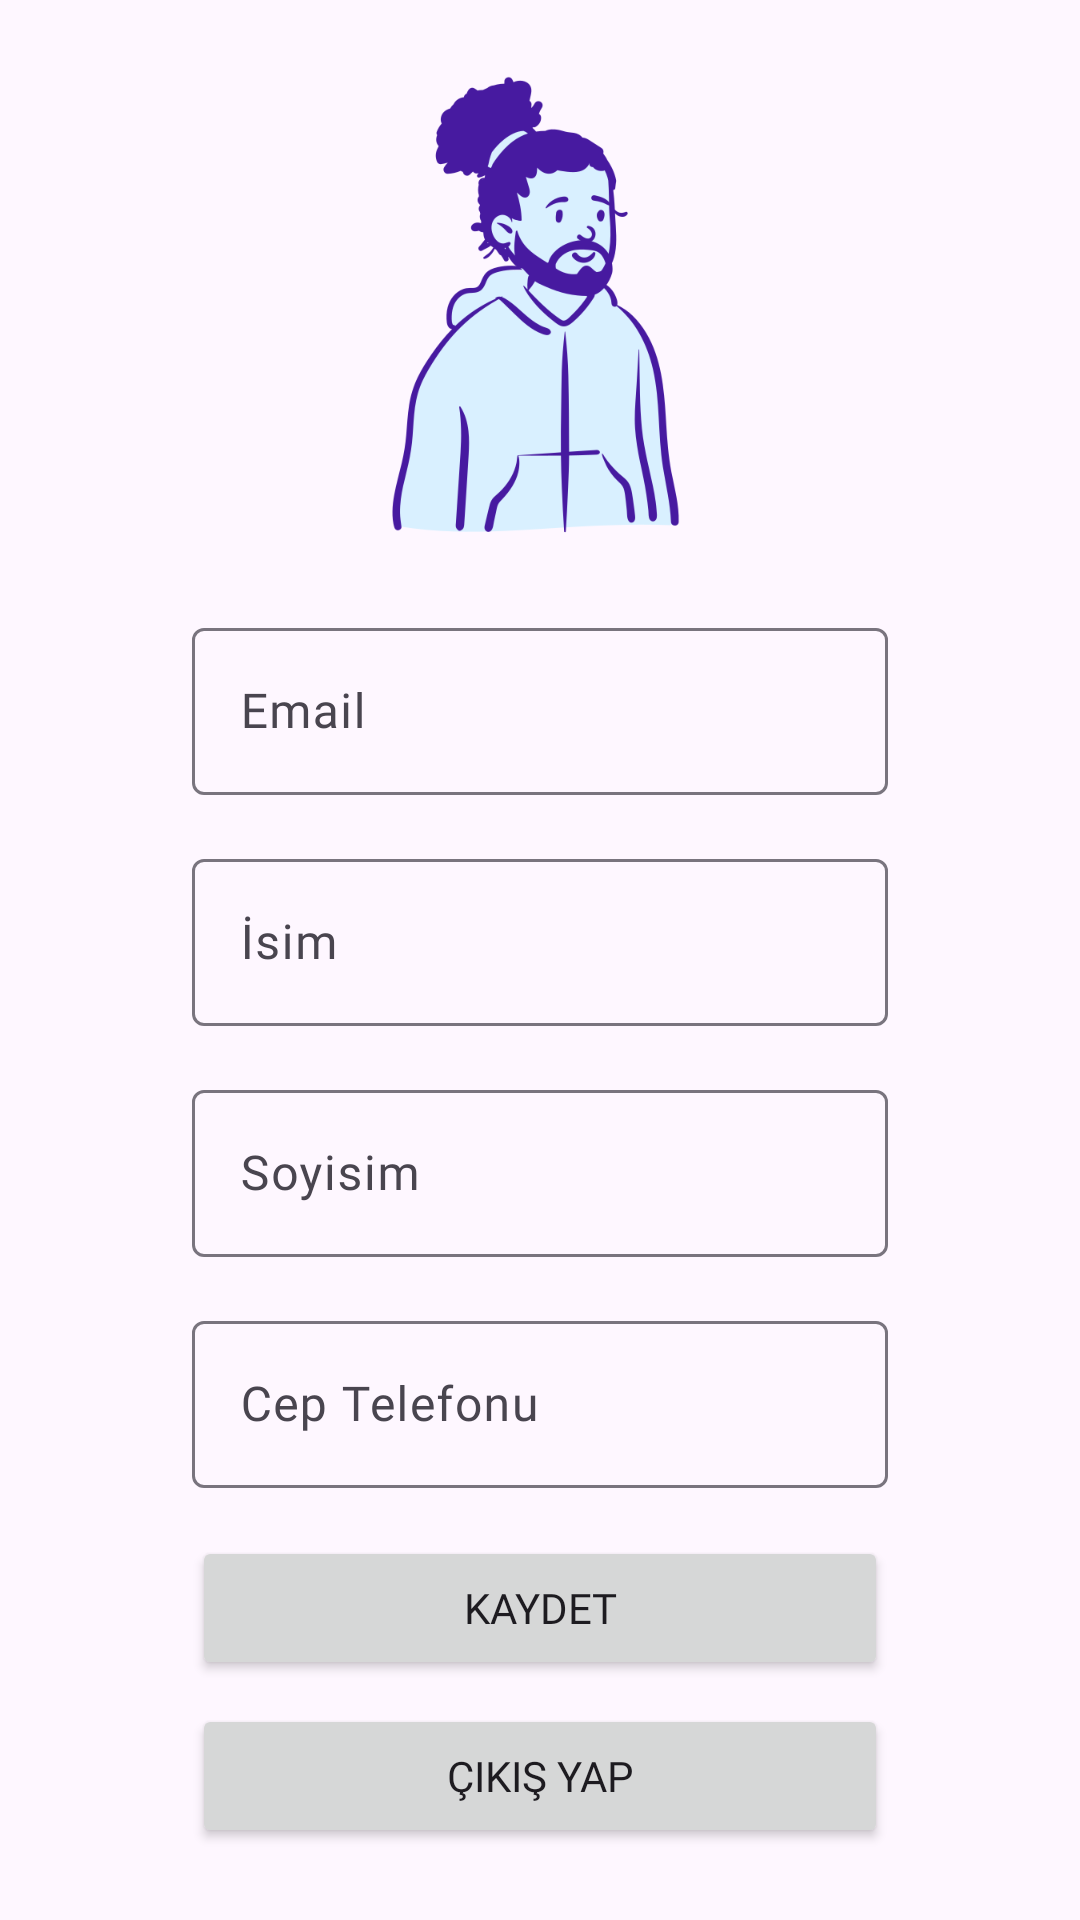

Produce the Android XML layout that renders to this screen, including the resource entries it uses.
<!-- AndroidManifest.xml: application theme Theme.Haven -->
<!-- res/layout/fragment_profile.xml -->
<?xml version="1.0" encoding="utf-8"?>
<androidx.constraintlayout.widget.ConstraintLayout xmlns:android="http://schemas.android.com/apk/res/android"
    xmlns:app="http://schemas.android.com/apk/res-auto"
    xmlns:tools="http://schemas.android.com/tools"
    android:layout_width="match_parent"
    android:layout_height="match_parent"
    tools:context=".ui.profile.ProfileFragment" >

    <ImageView
        android:id="@+id/iv_avatar"
        android:layout_width="150dp"
        android:layout_height="180dp"
        android:layout_marginTop="16dp"
        app:layout_constraintEnd_toEndOf="parent"
        app:layout_constraintStart_toStartOf="parent"
        app:layout_constraintTop_toTopOf="parent"
        app:srcCompat="@drawable/avatar" />

    <com.google.android.material.textfield.TextInputLayout
        android:id="@+id/til_profile_email"
        android:layout_width="0dp"
        android:layout_height="wrap_content"
        android:layout_marginStart="64dp"
        android:layout_marginTop="8dp"
        android:layout_marginEnd="64dp"
        app:layout_constraintEnd_toEndOf="parent"
        app:layout_constraintStart_toStartOf="parent"
        app:layout_constraintTop_toBottomOf="@+id/iv_avatar">

        <com.google.android.material.textfield.TextInputEditText
            android:id="@+id/et_profile_email"
            android:layout_width="match_parent"
            android:layout_height="wrap_content"
            android:fontFamily="@font/montserrat"
            android:hint="@string/email" />
    </com.google.android.material.textfield.TextInputLayout>

    <com.google.android.material.textfield.TextInputLayout
        android:id="@+id/til_name"
        android:layout_width="match_parent"
        android:layout_height="wrap_content"
        android:layout_marginStart="64dp"
        android:layout_marginTop="16dp"
        android:layout_marginEnd="64dp"
        app:layout_constraintEnd_toEndOf="parent"
        app:layout_constraintStart_toStartOf="parent"
        app:layout_constraintTop_toBottomOf="@+id/til_profile_email">

        <com.google.android.material.textfield.TextInputEditText
            android:id="@+id/et_name"
            android:layout_width="match_parent"
            android:layout_height="wrap_content"
            android:fontFamily="@font/montserrat"
            android:hint="@string/user_name" />
    </com.google.android.material.textfield.TextInputLayout>

    <com.google.android.material.textfield.TextInputLayout
        android:id="@+id/til_surname"
        android:layout_width="match_parent"
        android:layout_height="wrap_content"
        android:layout_marginStart="64dp"
        android:layout_marginTop="16dp"
        android:layout_marginEnd="64dp"
        app:layout_constraintEnd_toEndOf="parent"
        app:layout_constraintStart_toStartOf="parent"
        app:layout_constraintTop_toBottomOf="@+id/til_name">

        <com.google.android.material.textfield.TextInputEditText
            android:id="@+id/et_surname"
            android:layout_width="match_parent"
            android:layout_height="wrap_content"
            android:fontFamily="@font/montserrat"
            android:hint="@string/user_surname" />
    </com.google.android.material.textfield.TextInputLayout>

    <com.google.android.material.textfield.TextInputLayout
        android:id="@+id/til_phone_number"
        android:layout_width="match_parent"
        android:layout_height="wrap_content"
        android:layout_marginStart="64dp"
        android:layout_marginTop="16dp"
        android:layout_marginEnd="64dp"
        app:layout_constraintEnd_toEndOf="parent"
        app:layout_constraintStart_toStartOf="parent"
        app:layout_constraintTop_toBottomOf="@+id/til_surname">

        <com.google.android.material.textfield.TextInputEditText
            android:id="@+id/et_phone_number"
            android:layout_width="match_parent"
            android:layout_height="wrap_content"
            android:fontFamily="@font/montserrat"
            android:hint="@string/user_phone_number" />
    </com.google.android.material.textfield.TextInputLayout>

    <Button
        android:id="@+id/btn_save"
        android:layout_width="0dp"
        android:layout_height="wrap_content"
        android:layout_marginTop="16dp"
        android:fontFamily="@font/montserrat"
        android:text="@string/btn_save"
        app:cornerRadius="8dp"
        app:layout_constraintEnd_toEndOf="@+id/til_phone_number"
        app:layout_constraintStart_toStartOf="@+id/til_phone_number"
        app:layout_constraintTop_toBottomOf="@+id/til_phone_number" />

    <Button
        android:id="@+id/btn_sign_out"
        android:layout_width="0dp"
        android:layout_height="wrap_content"
        android:layout_marginTop="8dp"
        android:fontFamily="@font/montserrat"
        android:text="@string/btn_sign_out"
        app:cornerRadius="8dp"
        app:layout_constraintEnd_toEndOf="@+id/btn_save"
        app:layout_constraintStart_toStartOf="@+id/btn_save"
        app:layout_constraintTop_toBottomOf="@+id/btn_save" />

</androidx.constraintlayout.widget.ConstraintLayout>
<!-- resources referenced by this layout -->
<resources>
  <!-- drawable avatar: png bitmap (drawable, 44470 bytes) -->
  <string name="btn_save">Kaydet</string>
  <string name="btn_sign_out">Çıkış Yap</string>
  <string name="email">Email</string>
  <string name="user_name">İsim</string>
  <string name="user_phone_number">Cep Telefonu</string>
  <string name="user_surname">Soyisim</string>
  <style name="Theme.Haven" parent="Base.Theme.Haven" />
  <style name="Base.Theme.Haven" parent="Theme.Material3.DayNight.NoActionBar">
          
          <item name="colorPrimary">@color/tekhelet_blue</item>
      </style>
  <color name="tekhelet_blue">#471AA0</color>
</resources>
